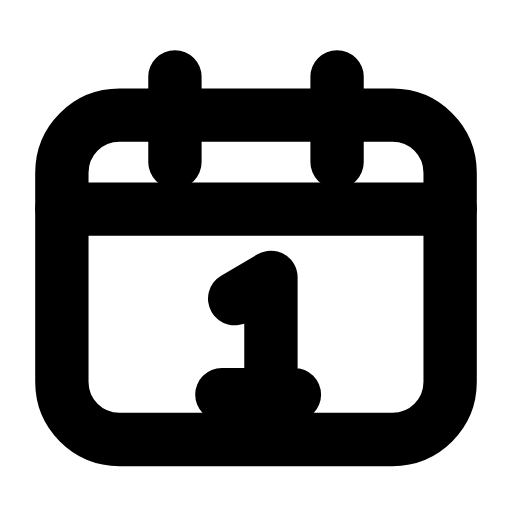
t = 0.00 s
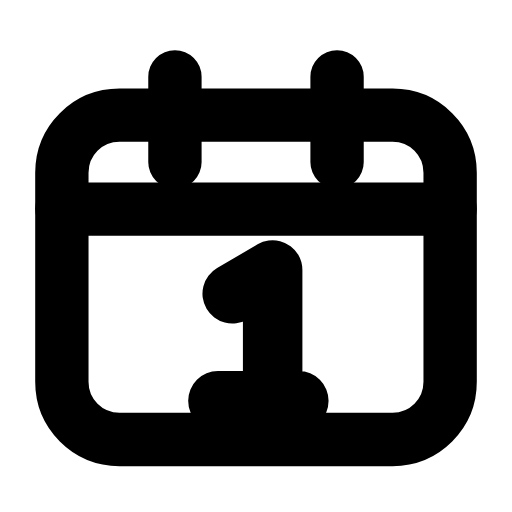
t = 0.22 s
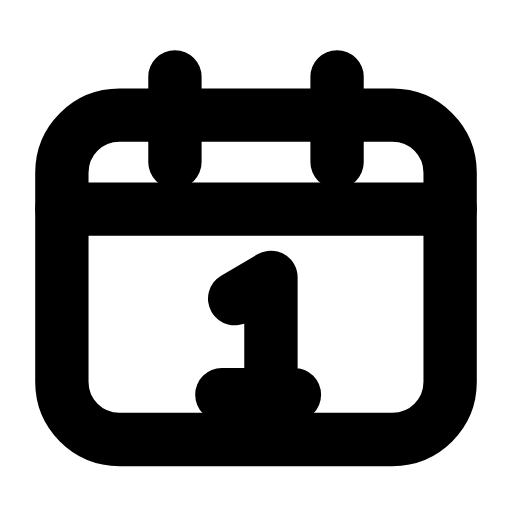
t = 0.45 s
t = 0.66 s: frame unchanged from t = 0.00 s, image omitted
t = 0.89 s: frame unchanged from t = 0.00 s, image omitted
t = 1.12 s: frame unchanged from t = 0.00 s, image omitted

The animated SVG that drew these frames (rendered in a browser with its animation timeline set to each time). Animation: 1 SMIL element (animateTransform=1); one cycle of 1.35 s, repeats indefinitely.

<svg xmlns="http://www.w3.org/2000/svg" width="24" height="24" viewBox="0 0 24 24" fill="none"><path stroke="currentColor" stroke-width="2.5" stroke-linecap="round" stroke-linejoin="round" fill="none" d="M5.6 5.4L18.4 5.4C19.9 5.4 21.1 6.6 21.1 8.1L21.1 17.9C21.1 19.4 19.9 20.6 18.4 20.6L5.6 20.6C4.1 20.6 2.9 19.4 2.9 17.9L2.9 8.1C2.9 6.6 4.1 5.4 5.6 5.4Z"></path><path stroke="currentColor" stroke-width="2.5" stroke-linecap="round" stroke-linejoin="round" fill="none" d="M8.2 3.6L8.2 7.6M15.8 3.6L15.8 7.6"></path><line stroke="currentColor" stroke-width="2.5" stroke-linecap="round" stroke-linejoin="round" fill="none" x1="2.9" y1="9.8" x2="21.1" y2="9.8"></line><g transform="translate(12 16)"><g><animateTransform attributeName="transform" type="scale" values="1;1;1.14;1;1;1;1;1.14;1;1;1" keyTimes="0;0.135;0.2475;0.36;0.45;0.6;0.66;0.735;0.81;0.9;1" dur="1.35s" repeatCount="indefinite" calcMode="spline" keySplines="0.16 1 0.3 1;0.16 1 0.3 1;0.16 1 0.3 1;0.16 1 0.3 1;0.16 1 0.3 1;0.16 1 0.3 1;0.16 1 0.3 1;0.16 1 0.3 1;0.16 1 0.3 1;0.16 1 0.3 1"/><g transform="translate(-12 -16)"><g><path stroke="currentColor" stroke-width="2.5" stroke-linecap="round" stroke-linejoin="round" fill="none" d="M11 14L12.7 13L12.7 18.5M10.4 18.5L13.8 18.5"></path></g></g></g></g></svg>
